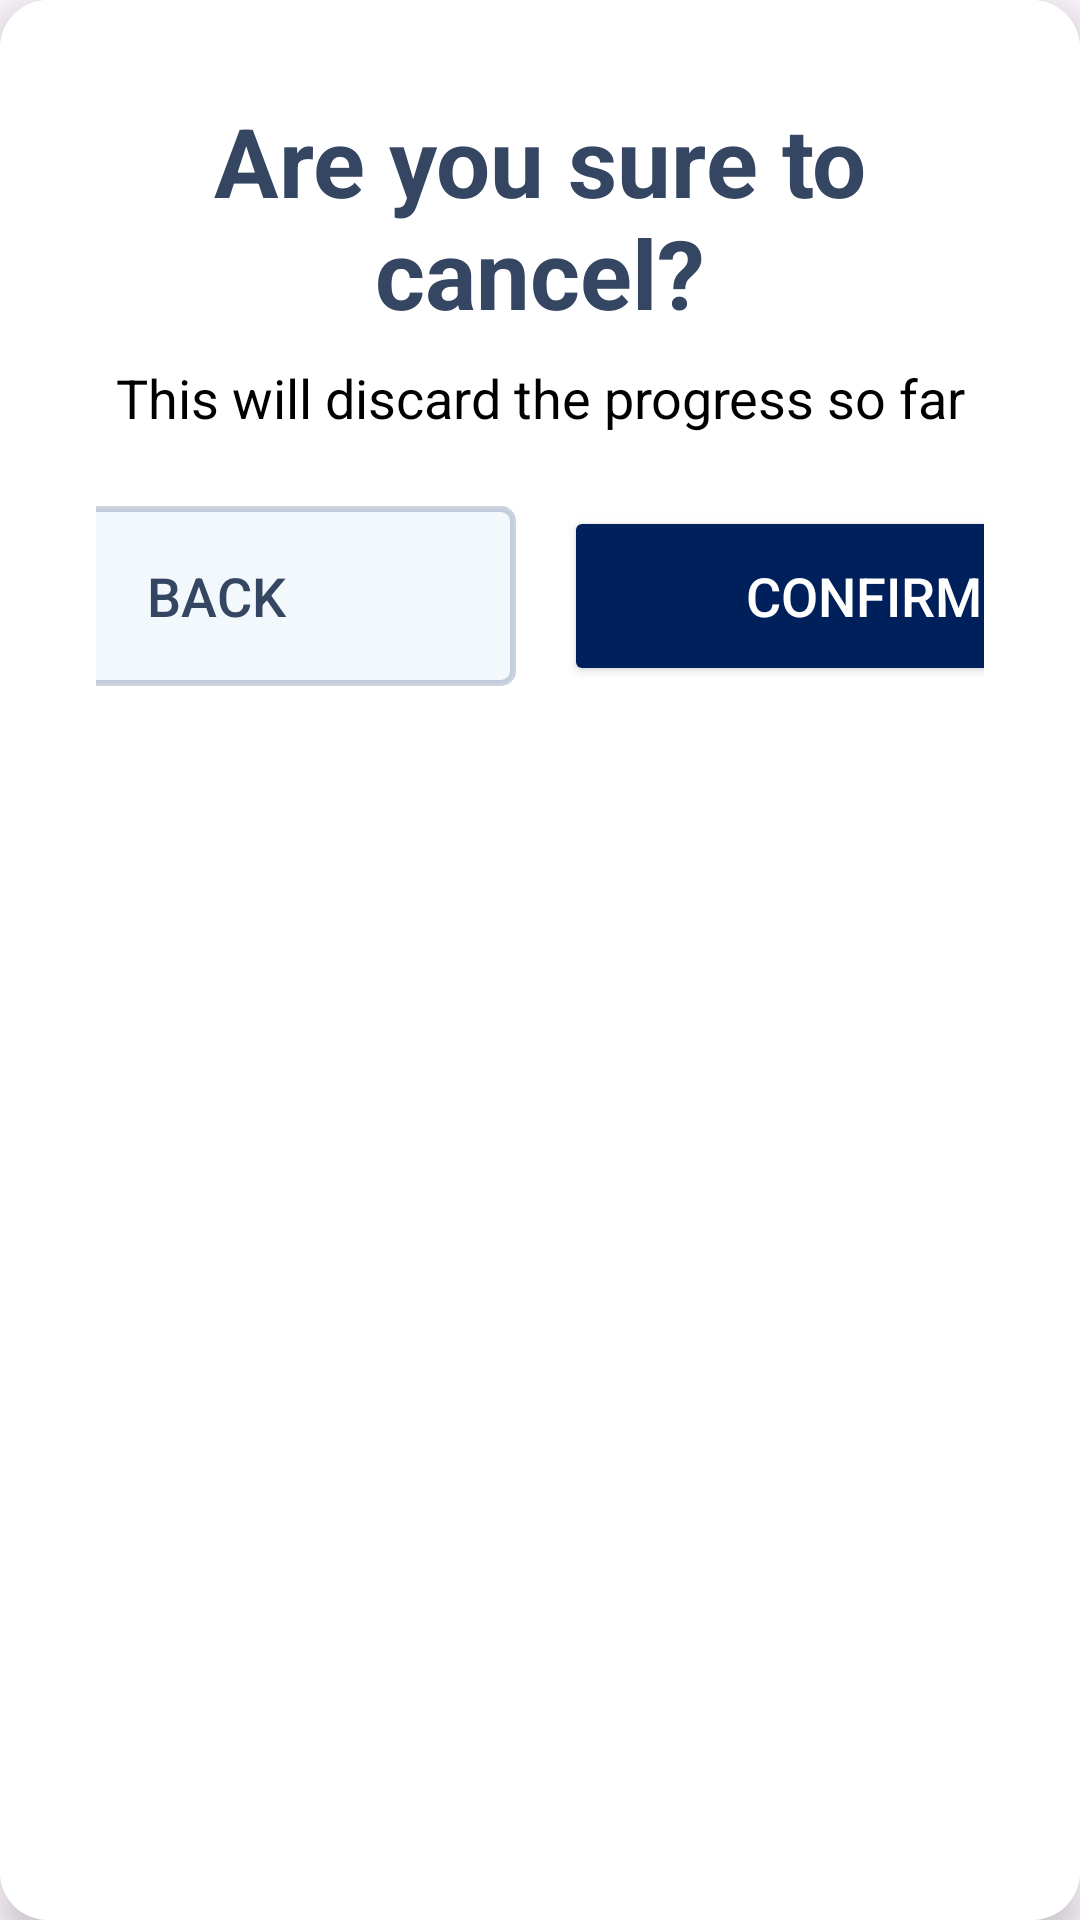

Produce the Android XML layout that renders to this screen, including the resource entries it uses.
<!-- AndroidManifest.xml: application theme Theme.SmartLockerSolution -->
<!-- res/layout/dialog_cancel.xml -->
<?xml version="1.0" encoding="utf-8"?>
<androidx.cardview.widget.CardView
    xmlns:android="http://schemas.android.com/apk/res/android"
    xmlns:card_view="http://schemas.android.com/apk/res-auto"
    android:layout_width="900dp"
    android:layout_height="600dp"
    android:layout_margin="32dp"
    card_view:cardCornerRadius="16dp"
    card_view:cardElevation="8dp">

    <LinearLayout
        android:layout_width="match_parent"
        android:layout_height="match_parent"
        android:padding="32dp"
        android:orientation="vertical"
        android:background="#FFFFFF">

        
        <TextView
            android:id="@+id/titleText"
            android:layout_width="match_parent"
            android:layout_height="wrap_content"
            android:text="Are you sure to cancel?"
            android:textSize="32sp"
            android:textStyle="bold"
            android:textColor="@color/text_blue"
            android:gravity="center"
            android:layout_marginBottom="8dp"/>

        
        <TextView
            android:id="@+id/messageText"
            android:layout_width="match_parent"
            android:layout_height="wrap_content"
            android:text="This will discard the progress so far"
            android:textSize="18sp"
            android:textColor="@android:color/black"
            android:gravity="center"
            android:layout_marginBottom="24dp"/>

        
        <LinearLayout
            android:layout_width="match_parent"
            android:layout_height="wrap_content"
            android:orientation="horizontal"
            android:gravity="center">

            
            <Button
                android:id="@+id/btnBack"
                android:layout_width="200dp"
                android:layout_height="60dp"
                android:text="Back"
                android:textSize="18sp"
                android:background="@drawable/button_with_border"
                android:textColor="@color/text_blue"
                android:layout_marginEnd="8dp"/>

            
            <Button
                android:id="@+id/btnConfirmScan"
                android:layout_width="200dp"
                android:layout_height="60dp"
                android:text="Confirm"
                android:textSize="18sp"
                android:backgroundTint="@color/button_blue"
                android:textColor="@android:color/white"
                android:layout_marginStart="8dp"/>
        </LinearLayout>
    </LinearLayout>
</androidx.cardview.widget.CardView>
<!-- resources referenced by this layout -->
<resources>
  <color name="button_blue">#00205B</color>
  <color name="text_blue">#354662</color>
  <!-- drawable button_with_border (drawable) -->
  <?xml version="1.0" encoding="utf-8"?>
  <shape xmlns:android="http://schemas.android.com/apk/res/android" android:shape="rectangle">
      
      <solid android:color="@color/button_blue_10" />
      
      <stroke android:width="2dp" android:color="@color/border_blue" />
      
      <corners android:radius="4dp" />
  </shape>
  <style name="Theme.SmartLockerSolution" parent="Base.Theme.SmartLockerSolution" />
  <color name="button_blue_10">#1A84b8db</color>
  <color name="border_blue">#3300205B</color>
  <style name="Base.Theme.SmartLockerSolution" parent="Theme.Material3.DayNight.NoActionBar">
          
          
          <item name="materialButtonStyle">@style/Widget.App.Button</item>
      </style>
  <style name="Widget.App.Button" parent="Widget.Material3.Button">
          <item name="backgroundTint">@null</item> 
          <item name="android:background">@drawable/locker_button_background</item> 
          <item name="android:textColor">@android:color/black</item> 
          <item name="android:padding">8dp</item> 
      </style>
  <!-- drawable locker_button_background (drawable) -->
  <selector xmlns:android="http://schemas.android.com/apk/res/android">
      <item android:state_selected="true" android:state_pressed="false">
          <shape android:shape="rectangle">
              <solid android:color="#84b8db"/> 
              <stroke
                  android:width="4dp"
                  android:color="#333333"/> 
              <corners android:radius="8dp"/>
          </shape>
      </item>
  
      <item android:state_pressed="true">
          <shape android:shape="rectangle">
              <solid android:color="#6a9fc9"/> 
              <stroke
                  android:width="3dp"
                  android:color="#222222"/>
              <corners android:radius="8dp"/>
          </shape>
      </item>
  
      <item>
          <shape android:shape="rectangle">
              <solid android:color="#9ec1d9"/> 
              <stroke
                  android:width="2dp"
                  android:color="#333333"/>
              <corners android:radius="8dp"/>
          </shape>
      </item>
  </selector>
</resources>
